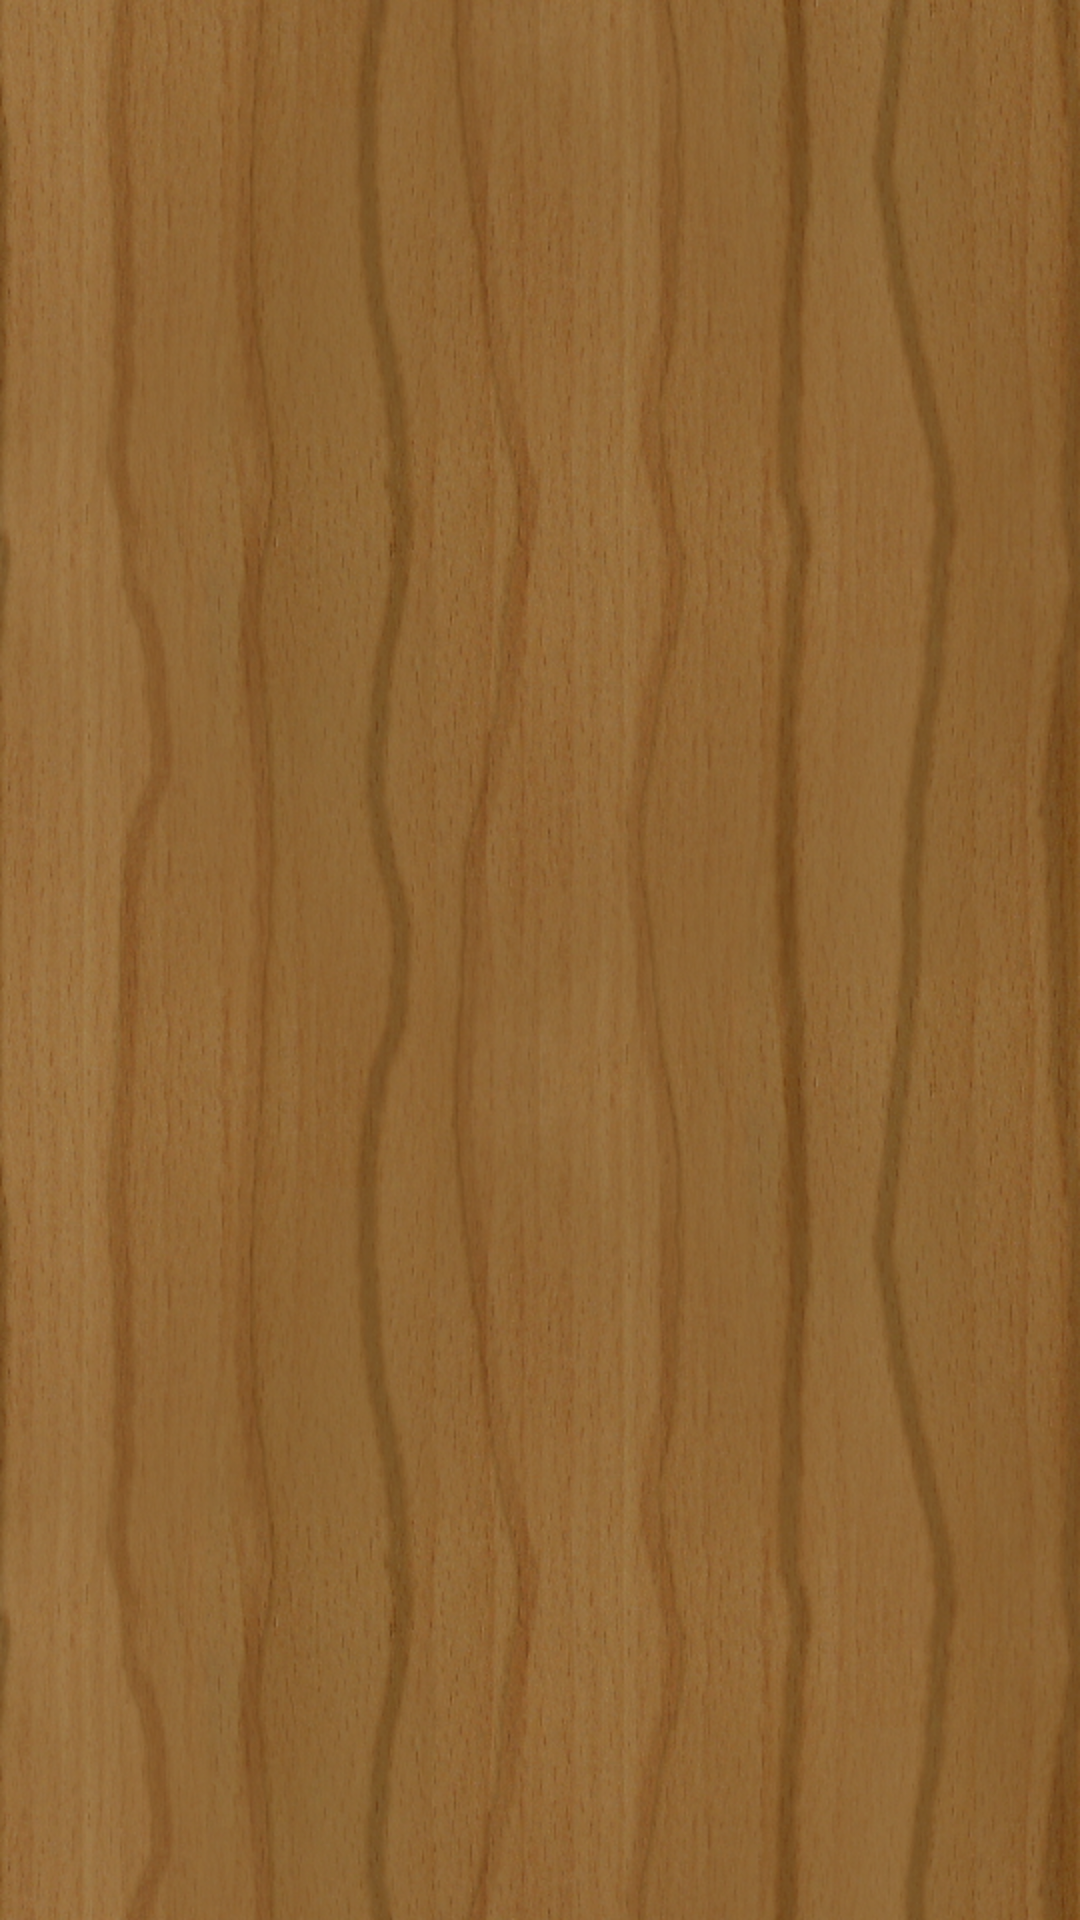

This screen was rendered from an Android layout file. Write that file and the resources it references.
<!-- AndroidManifest.xml: application theme AppTheme -->
<!-- res/layout/settings_activity.xml -->
<?xml version="1.0" encoding="utf-8"?>
<LinearLayout xmlns:android="http://schemas.android.com/apk/res/android"
    android:layout_width="match_parent"
    android:layout_height="match_parent"
    android:background="#40000000"
    android:orientation="vertical">

    <androidx.appcompat.widget.Toolbar
        android:id="@+id/toolbar"
        android:layout_width="match_parent"
        android:layout_height="wrap_content"
        android:theme="@style/ThemeOverlay.AppCompat.Dark.ActionBar" />

    <FrameLayout
        android:id="@+id/settings"
        android:layout_width="match_parent"
        android:layout_height="match_parent" />
</LinearLayout>
<!-- resources referenced by this layout -->
<resources>
  <style name="AppTheme" parent="Theme.AppCompat.NoActionBar">
          <item name="android:windowBackground">@drawable/background</item>
      </style>
  <!-- drawable background: png bitmap (drawable-hdpi, 962140 bytes) -->
</resources>
